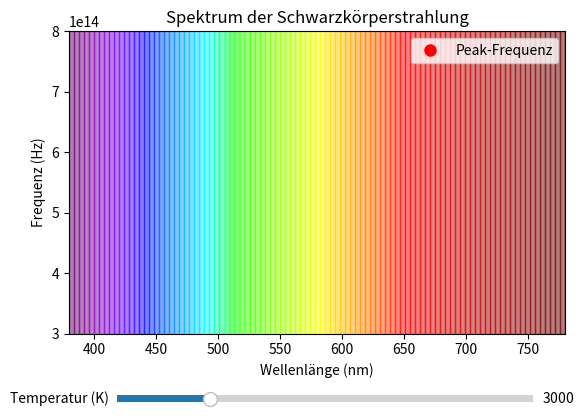

Write Python code to recreate this figure.
import numpy as np
import matplotlib.pyplot as plt
from matplotlib.widgets import Slider

# Plancksches Strahlungsgesetz (vereinfachte Darstellung der Spitzenfrequenz)
def peak_wavelength(T):
    # Wiensches Verschiebungsgesetz: lambda_max = b / T
    # b = 2.89777 × 10^-3 m·K (Wiensche Verschiebungskonstante)
    b = 2.89777e-3  # in m*K
    return b / T  # Wellenlänge in Metern

def wavelength_to_rgb(wavelength):
    """Wandelt eine Wellenlänge in den sichtbaren Bereich in eine RGB-Farbe um"""
    gamma = 0.8
    intensity_max = 255
    factor = 0.0
    R = G = B = 0
    
    if 380 <= wavelength < 440:
        R = -(wavelength - 440) / (440 - 380)
        B = 1.0
    elif 440 <= wavelength < 490:
        G = (wavelength - 440) / (490 - 440)
        B = 1.0
    elif 490 <= wavelength < 510:
        G = 1.0
        B = -(wavelength - 510) / (510 - 490)
    elif 510 <= wavelength < 580:
        R = (wavelength - 510) / (580 - 510)
        G = 1.0
    elif 580 <= wavelength < 645:
        R = 1.0
        G = -(wavelength - 645) / (645 - 580)
    elif 645 <= wavelength <= 780:
        R = 1.0
    
    # Intensität anpassen
    if 380 <= wavelength < 420:
        factor = 0.3 + 0.7 * (wavelength - 380) / (420 - 380)
    elif 420 <= wavelength < 645:
        factor = 1.0
    elif 645 < wavelength <= 780:
        factor = 0.3 + 0.7 * (780 - wavelength) / (780 - 645)
    
    R = int(intensity_max * (R * factor) ** gamma)
    G = int(intensity_max * (G * factor) ** gamma)
    B = int(intensity_max * (B * factor) ** gamma)
    
    return (R / 255, G / 255, B / 255)

# Initiale Temperatur
temp_init = 3000  # in Kelvin

# Erstellen der Figur und Achsen
fig, ax = plt.subplots()
plt.subplots_adjust(bottom=0.25)

# Erstellen der x-Achse (sichtbares Licht: 380 nm - 780 nm)
wavelengths = np.linspace(380, 780, 100)
frequencies = 3e8 / (wavelengths * 1e-9)  # c = f * lambda => f = c / lambda

# Linienplot
line, = ax.plot([peak_wavelength(temp_init) * 1e9], [3e8 / peak_wavelength(temp_init)], 'ro', markersize=8, label='Peak-Frequenz')
ax.set_xlabel("Wellenlänge (nm)")
ax.set_ylabel("Frequenz (Hz)")
ax.set_title("Spektrum der Schwarzkörperstrahlung")
ax.set_xlim(380, 780)
ax.set_ylim(3e14, 8e14)
ax.legend()

# Farbverlauf unter der Kurve
for i, wl in enumerate(wavelengths):
    ax.axvspan(wl, wl + (780 - 380) / 100, color=wavelength_to_rgb(wl), alpha=0.5)

# Slider für Temperatur
ax_slider = plt.axes([0.2, 0.1, 0.65, 0.03], facecolor='lightgoldenrodyellow')
temp_slider = Slider(ax_slider, 'Temperatur (K)', 1000, 10000, valinit=temp_init)

# Update-Funktion
def update(val):
    T = temp_slider.val
    peak_wl = peak_wavelength(T) * 1e9  # in nm
    peak_freq = 3e8 / (peak_wavelength(T))  # c = f * lambda
    line.set_xdata([peak_wl])
    line.set_ydata([peak_freq])
    fig.canvas.draw_idle()

temp_slider.on_changed(update)

plt.show()
